Image classification data set "DeepLearning" (refiver/DeepLearning on GitHub). Class labels (9): birke, buche, eiche, kastanie, kiefer, kirsche, linde, platane, robinie.

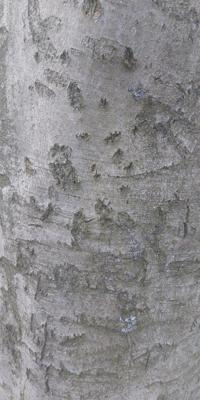
Label: buche

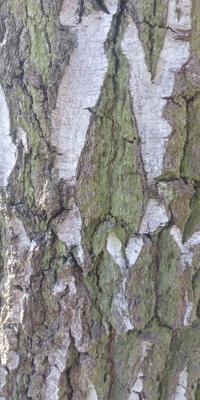
Label: birke

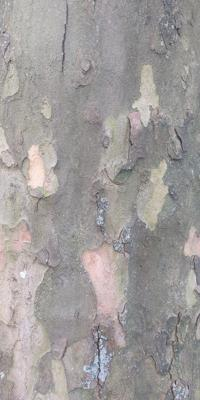
Label: platane

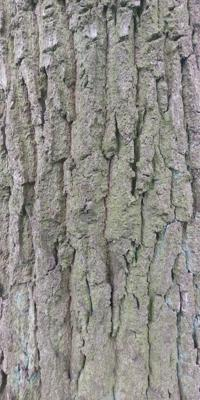
Label: eiche

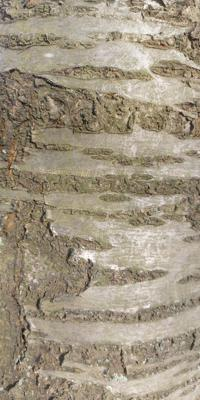
Label: kirsche

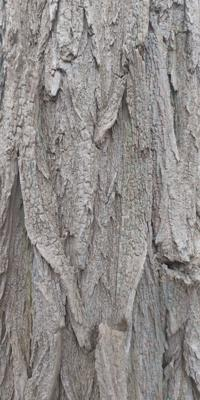
Label: robinie
